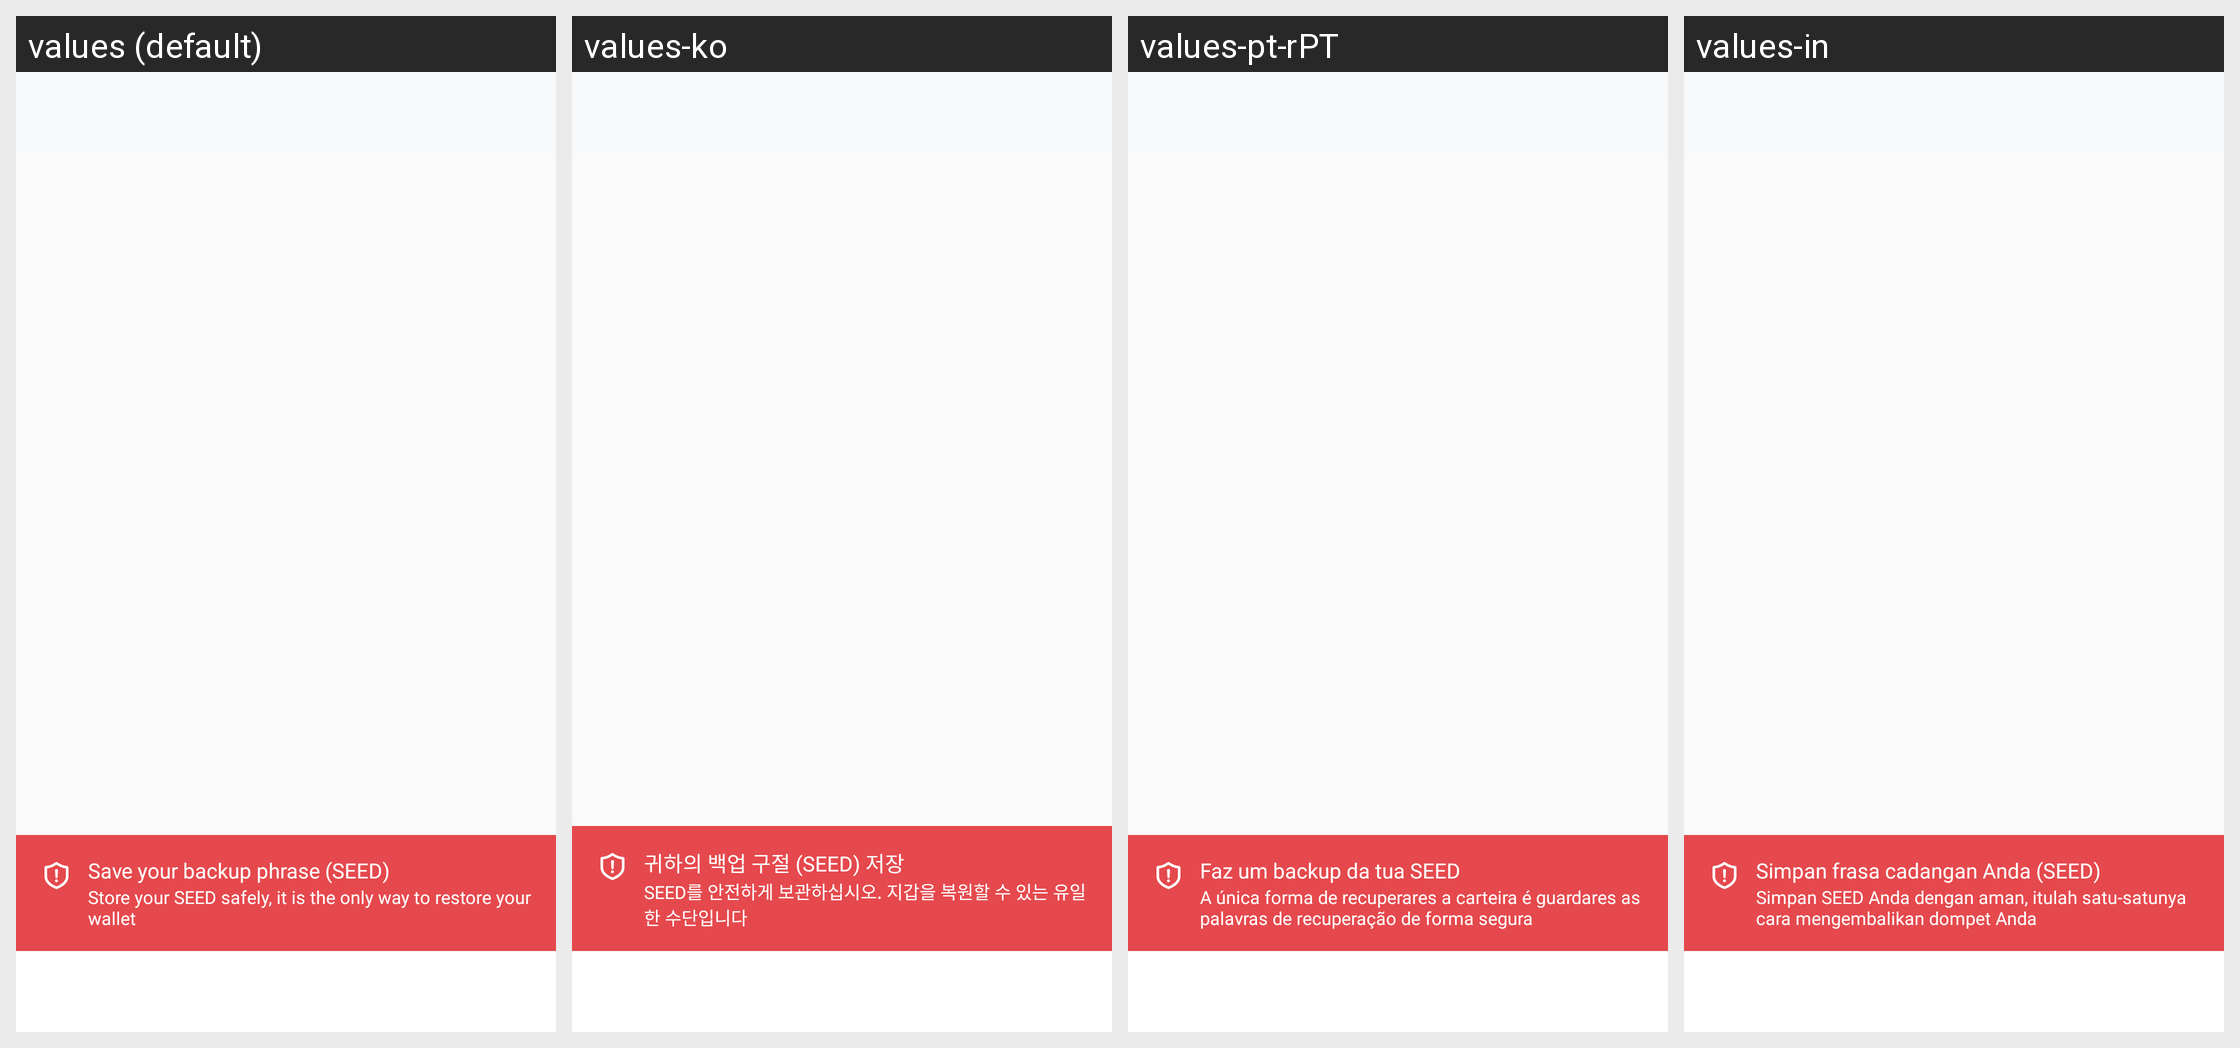

Strings drawn on this Android screen and how each of the app's shown locales translates them:
Android screen res/layout/activity_main_v2.xml rendered under 4 locales, left to right: values (default), values-ko, values-pt-rPT, values-in. Device: Nexus 5 (rendered at 1080×1920; each locale shown at half size, 540×960, under a caption strip naming it); theme AppTheme.
Other locales in the repository, not shown: values-de, values-es, values-fr, values-hi, values-hi-rIN, values-id, values-it, values-ja, values-nl, values-nl-rNL, values-pl, values-pt, values-pt-rBR, values-ru, values-tr, values-zh, values-zh-rCN.
Strings drawn on this screen, with the default value and each locale's value (text and hints the layout hard-codes, and strings that could not be matched under every locale, appear in the picture but are not listed):

profile_save_seed_warning_title
  values: Save your backup phrase (SEED)
  values-ko: 귀하의 백업 구절 (SEED) 저장
  values-pt-rPT: Faz um backup da tua SEED
  values-in: Simpan frasa cadangan Anda (SEED)

profile_save_seed_warning_subtitle
  values: Store your SEED safely, it is the only way to restore your wallet
  values-ko: SEED를 안전하게 보관하십시오. 지갑을 복원할 수 있는 유일한 수단입니다
  values-pt-rPT: A única forma de recuperares a carteira é guardares as palavras de recuperação de forma segura
  values-in: Simpan SEED Anda dengan aman, itulah satu-satunya cara mengembalikan dompet Anda
